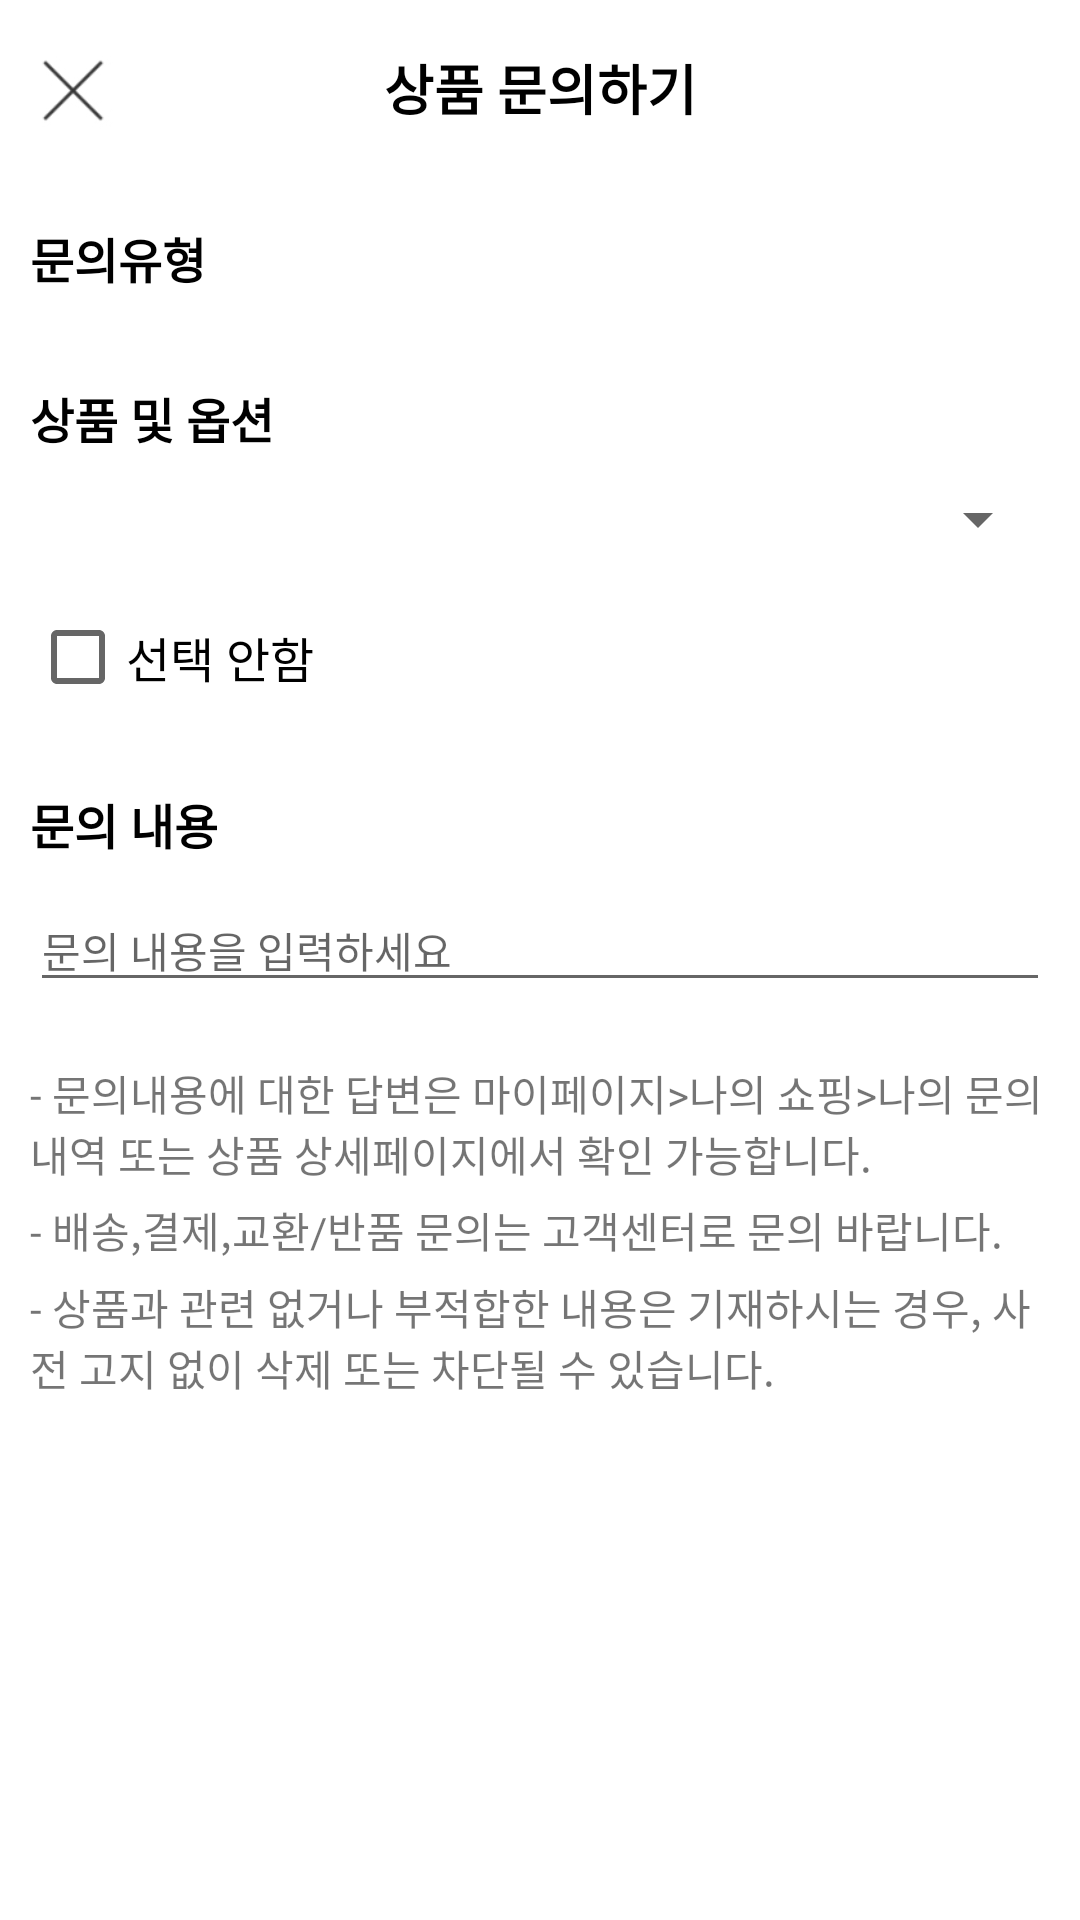

Layout XML and referenced resources for this Android screen:
<!-- AndroidManifest.xml: application theme Theme.RisingTest_TodayHouse_TeamB -->
<!-- res/layout/activity_inquiry_edit.xml -->
<?xml version="1.0" encoding="utf-8"?>
<androidx.constraintlayout.widget.ConstraintLayout
    xmlns:android="http://schemas.android.com/apk/res/android"
    xmlns:app="http://schemas.android.com/apk/res-auto"
    xmlns:tools="http://schemas.android.com/tools"
    android:layout_width="match_parent"
    android:layout_height="match_parent"
    tools:context=".src.main.store.buy.inquiry.edit.InquiryEditActivity">

    <ImageView
        android:id="@+id/edit_btn_back"
        android:layout_width="30dp"
        android:layout_height="30dp"
        android:layout_marginStart="10dp"
        android:src="@drawable/edit_back_icon"
        app:layout_constraintBottom_toBottomOf="@id/edit_tv_mainTitle"
        app:layout_constraintStart_toStartOf="parent"
        app:layout_constraintTop_toTopOf="@id/edit_tv_mainTitle" />

    <TextView
        android:id="@+id/edit_tv_mainTitle"
        android:layout_width="wrap_content"
        android:layout_height="wrap_content"
        android:layout_marginTop="16dp"
        android:text="@string/edit_titleText"
        android:textColor="@color/black"
        android:textSize="18sp"
        android:textStyle="bold"
        app:layout_constraintEnd_toEndOf="parent"
        app:layout_constraintStart_toStartOf="parent"
        app:layout_constraintTop_toTopOf="parent" />

    <TextView
        android:id="@+id/edit_tv_typeTitle"
        android:layout_width="wrap_content"
        android:layout_height="wrap_content"
        android:layout_marginStart="10dp"
        android:layout_marginTop="30dp"
        android:text="@string/edit_inquiryType_titleText"
        android:textColor="@color/black"
        android:textSize="16sp"
        android:textStyle="bold"
        app:layout_constraintStart_toStartOf="parent"
        app:layout_constraintTop_toBottomOf="@id/edit_btn_back" />

    <androidx.recyclerview.widget.RecyclerView
        android:id="@+id/edit_rv_inquiryType"
        android:layout_width="match_parent"
        android:layout_height="wrap_content"
        android:layout_marginHorizontal="10dp"
        android:layout_marginTop="10dp"
        app:layout_constraintEnd_toEndOf="parent"
        app:layout_constraintStart_toStartOf="parent"
        app:layout_constraintTop_toBottomOf="@id/edit_tv_typeTitle" />

    <TextView
        android:id="@+id/edit_tv_option_title"
        android:layout_width="wrap_content"
        android:layout_height="wrap_content"
        android:layout_marginStart="10dp"
        android:layout_marginTop="20dp"
        android:text="@string/edit_option_titleText"
        android:textColor="@color/black"
        android:textSize="16sp"
        android:textStyle="bold"
        app:layout_constraintStart_toStartOf="parent"
        app:layout_constraintTop_toBottomOf="@id/edit_rv_inquiryType" />

    <Spinner
        android:id="@+id/edit_spin_option"
        android:layout_width="match_parent"
        android:layout_height="wrap_content"
        android:layout_marginHorizontal="10dp"
        android:layout_marginTop="10dp"
        app:layout_constraintEnd_toEndOf="parent"
        app:layout_constraintStart_toStartOf="parent"
        app:layout_constraintTop_toBottomOf="@id/edit_tv_option_title" />

    <CheckBox
        android:id="@+id/edit_cb_optionNull"
        android:layout_width="wrap_content"
        android:layout_height="wrap_content"
        android:layout_marginStart="10dp"
        android:layout_marginTop="10dp"
        android:text="@string/edit_checkBox_text"
        android:textSize="16sp"
        app:layout_constraintStart_toStartOf="parent"
        app:layout_constraintTop_toBottomOf="@id/edit_spin_option" />

    <TextView
        android:id="@+id/edit_tv_inquiryContent_Title"
        android:layout_width="wrap_content"
        android:layout_height="wrap_content"
        android:layout_marginStart="10dp"
        android:layout_marginTop="20dp"
        android:text="@string/edit_inquiryContent_titleText"
        android:textColor="@color/black"
        android:textSize="16sp"
        android:textStyle="bold"
        app:layout_constraintStart_toStartOf="parent"
        app:layout_constraintTop_toBottomOf="@id/edit_cb_optionNull" />

    <EditText
        android:id="@+id/edit_et_inquiryContent"
        android:layout_width="match_parent"
        android:layout_height="wrap_content"
        android:layout_marginHorizontal="10dp"
        android:layout_marginTop="10dp"
        android:hint="@string/edit_inquiryContent_hintText"
        android:textColor="@color/black"
        android:textSize="14sp"
        app:layout_constraintEnd_toEndOf="parent"
        app:layout_constraintStart_toStartOf="parent"
        app:layout_constraintTop_toBottomOf="@id/edit_tv_inquiryContent_Title" />

    <TextView
        android:id="@+id/edit_tv_terms_1"
        android:layout_width="match_parent"
        android:layout_height="wrap_content"
        android:layout_marginHorizontal="10dp"
        android:layout_marginTop="20dp"
        android:text="@string/edit_terms_list_1"
        app:layout_constraintEnd_toEndOf="parent"
        app:layout_constraintStart_toStartOf="parent"
        app:layout_constraintTop_toBottomOf="@id/edit_et_inquiryContent" />

    <TextView
        android:id="@+id/edit_tv_terms_2"
        android:layout_width="match_parent"
        android:layout_height="wrap_content"
        android:layout_marginHorizontal="10dp"
        android:layout_marginTop="5dp"
        android:text="@string/edit_terms_list_2"
        app:layout_constraintEnd_toEndOf="parent"
        app:layout_constraintStart_toStartOf="parent"
        app:layout_constraintTop_toBottomOf="@id/edit_tv_terms_1" />

    <TextView
        android:id="@+id/edit_tv_terms_3"
        android:layout_width="match_parent"
        android:layout_height="wrap_content"
        android:layout_marginHorizontal="10dp"
        android:layout_marginTop="5dp"
        android:text="@string/edit_terms_list_3"
        app:layout_constraintEnd_toEndOf="parent"
        app:layout_constraintStart_toStartOf="parent"
        app:layout_constraintTop_toBottomOf="@id/edit_tv_terms_2" />

    <androidx.appcompat.widget.AppCompatButton
        android:id="@+id/edit_btn_complete"
        android:layout_width="match_parent"
        android:layout_height="wrap_content"
        android:background="@drawable/edit_btn_custom"
        android:layout_marginHorizontal="10dp"
        android:textColor="@color/white"
        android:textStyle="bold"
        android:textSize="16sp"
        android:text="@string/edit_terms_completeBtn_text"
        android:paddingVertical="10dp"
        android:layout_marginBottom="5dp"
        app:layout_constraintBottom_toBottomOf="parent"
        app:layout_constraintEnd_toEndOf="parent"
        app:layout_constraintStart_toStartOf="parent" />


</androidx.constraintlayout.widget.ConstraintLayout>
<!-- resources referenced by this layout -->
<resources>
  <color name="black">#FF000000</color>
  <color name="white">#FFFFFFFF</color>
  <!-- drawable edit_back_icon: jpeg bitmap (drawable, 3520 bytes) -->
  <string name="edit_checkBox_text">선택 안함</string>
  <string name="edit_inquiryContent_hintText">문의 내용을 입력하세요</string>
  <string name="edit_inquiryContent_titleText">문의 내용</string>
  <string name="edit_inquiryType_titleText">문의유형</string>
  <string name="edit_option_titleText">상품 및 옵션</string>
  <string name="edit_terms_completeBtn_text">완료</string>
  <string name="edit_terms_list_1">- 문의내용에 대한 답변은 마이페이지&gt;나의 쇼핑&gt;나의 문의내역 또는 상품 상세페이지에서 확인 가능합니다.</string>
  <string name="edit_terms_list_2">- 배송,결제,교환/반품 문의는 고객센터로 문의 바랍니다.</string>
  <string name="edit_terms_list_3">- 상품과 관련 없거나 부적합한 내용은 기재하시는 경우, 사전 고지 없이 삭제 또는 차단될 수 있습니다.</string>
  <string name="edit_titleText">상품 문의하기</string>
  <style name="Theme.RisingTest_TodayHouse_TeamB" parent="Theme.MaterialComponents.DayNight.NoActionBar">
          
          <item name="colorPrimary">@color/transparent_backgroundColor</item>
          <item name="colorPrimaryVariant">@color/transparent_backgroundColor</item>
          <item name="colorOnPrimary">@color/white</item>
          
          <item name="colorSecondary">@color/teal_200</item>
          <item name="colorSecondaryVariant">@color/teal_700</item>
          <item name="colorOnSecondary">@color/black</item>
          
          <item name="android:statusBarColor" tools:targetApi="l">@color/white</item>
          
          <item name="windowNoTitle">true</item>
          
          <item name="android:windowLightStatusBar">true</item>
      </style>
  <color name="transparent_backgroundColor">#00FF0000</color>
  <color name="teal_200">#FF03DAC5</color>
  <color name="teal_700">#FF018786</color>
</resources>
